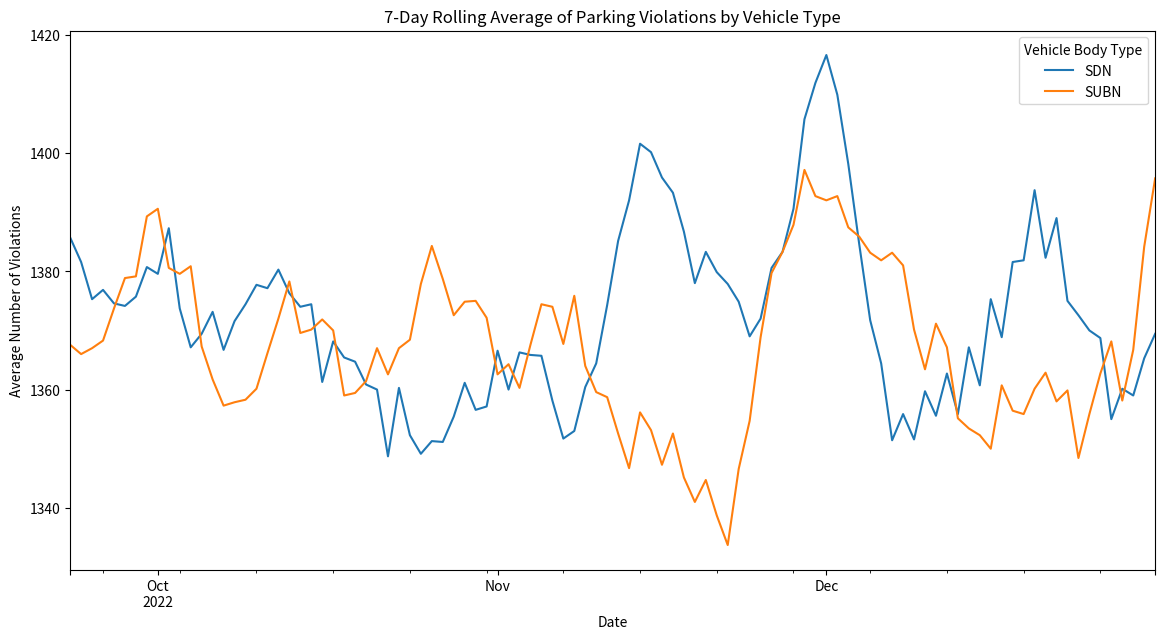

The script that saved this image:
# %load_ext cudf.pandas
import pandas as pd
import random

# Define the species categories
species_categories = ['setosa', 'versicolor', 'virginica']
flower_color_categories = ['red','yellow','green']

# Define the range for each attribute based on typical iris flower measurements
sepal_length_range = (4.0, 8.0)

# Create data for 1,000,000 samples
n = 1000000
data = {
    'sepal_length': [random.uniform(*sepal_length_range) for _ in range(n)],
    'flower_color': [random.choice(flower_color_categories) for _ in range(n)],
    'species': [random.choice(species_categories) for _ in range(n)]
}

df = pd.DataFrame(data)

df.groupby(['species','flower_color']).size()

# %load_ext cudf.pandas
import pandas as pd
import numpy as np

# Define the number of rows
num_rows = 1000000

states = ["NY", "NJ", "CA", "TX"]
violations = ["Double Parking", "Expired Meter", "No Parking", "Fire Hydrant",
              "Bus Stop"]
vehicle_types = ["SUBN", "SDN"]

# Generate random data for Dataset 1
data1 = {
    "Registration State": np.random.choice(states, size=num_rows),
    "Ticket Number": np.random.randint(1000000000, 9999999999, size=num_rows)
}

# Generate random data for Dataset 2
data2 = {
    "Ticket Number": np.random.choice(data1['Ticket Number'], size=num_rows),  # Reusing ticket numbers to ensure matches
    "Violation Description": np.random.choice(violations, size=num_rows)
}

# Create DataFrames
df1 = pd.DataFrame(data1)
df2 = pd.DataFrame(data2)

# Perform an inner join on 'Ticket Number'
merged_df = pd.concat([df1, df2],axis=0)

# Display some of the joined data
print(merged_df.head())

# %load_ext cudf.pandas
import pandas as pd
import numpy as np

import pandas as pd
import numpy as np

# Define the number of rows
num_rows = 1000000

# Define the possible values
states = ["NY", "NJ", "CA", "TX"]
violations = ["Double Parking", "Expired Meter", "No Parking", "Fire Hydrant", "Bus Stop"]
vehicle_types = ["SUBN", "SDN"]

start_date = "2022-01-01"
end_date = "2022-12-31"
# Create a date range
dates = pd.date_range(start=start_date, end=end_date, freq='D')

# Generate random data
data = {
    "Registration State": np.random.choice(states, size=num_rows),
    "Violation Description": np.random.choice(violations, size=num_rows),
    "Vehicle Body Type": np.random.choice(vehicle_types, size=num_rows),
    "Issue Date": np.random.choice(dates, size=num_rows),
    "Ticket Number": np.random.randint(1000000000, 9999999999, size=num_rows)
}

# Create a DataFrame
df = pd.DataFrame(data)

# Adding issue weekday based on the "Issue Date"
weekday_names = {
    0: "Monday",
    1: "Tuesday",
    2: "Wednesday",
    3: "Thursday",
    4: "Friday",
    5: "Saturday",
    6: "Sunday",
}

df["issue_weekday"] = df["Issue Date"].dt.weekday.map(weekday_names)
df.head()

# Grouping by issue_weekday and counting the Summons Number
# df.groupby(["Issue Date"])["Ticket Number"
# ].count().sort_values()

%load_ext cudf.pandas
import pandas as pd
import numpy as np

# Randomly generated dataset of parking violations-
# Define the number of rows
num_rows = 1000000

states = ["NY", "NJ", "CA", "TX"]
violations = ["Double Parking", "Expired Meter", "No Parking",
              "Fire Hydrant", "Bus Stop"]
vehicle_types = ["SUBN", "SDN"]

# Create a date range
start_date = "2022-01-01"
end_date = "2022-12-31"
dates = pd.date_range(start=start_date, end=end_date, freq='D')

# Generate random data
data = {
    "Registration State": np.random.choice(states, size=num_rows),
    "Violation Description": np.random.choice(violations, size=num_rows),
    "Vehicle Body Type": np.random.choice(vehicle_types, size=num_rows),
    "Issue Date": np.random.choice(dates, size=num_rows),
    "Ticket Number": np.random.randint(1000000000, 9999999999, size=num_rows)
}

# Create a DataFrame
df = pd.DataFrame(data)

# Which parking violation is most commonly committed by vehicles from various U.S states?

(df[["Registration State", "Violation Description"]]  # get only these two columns
 .value_counts()  # get the count of offences per state and per type of offence
 .groupby("Registration State")  # group by state
 .head(1)  # get the first row in each group (the type of offence with the largest count)
 .sort_index()  # sort by state name
 .reset_index()
)

# %load_ext cudf.pandas
import pandas as pd
import numpy as np
import matplotlib.pyplot as plt

# Randomly generated dataset of parking violations-
# Define the number of rows
num_rows = 1000000

states = ["NY", "NJ", "CA", "TX"]
violations = ["Double Parking", "Expired Meter", "No Parking",
              "Fire Hydrant", "Bus Stop"]
vehicle_types = ["SUBN", "SDN"]

# Create a date range
start_date = "2022-01-01"
end_date = "2022-12-31"
dates = pd.date_range(start=start_date, end=end_date, freq='D')

# Generate random data
data = {
    "Registration State": np.random.choice(states, size=num_rows),
    "Violation Description": np.random.choice(violations, size=num_rows),
    "Vehicle Body Type": np.random.choice(vehicle_types, size=num_rows),
    "Issue Date": np.random.choice(dates, size=num_rows),
    "Ticket Number": np.random.randint(1000000000, 9999999999, size=num_rows)
}

# Create a DataFrame
df = pd.DataFrame(data)

# How does the parking violations change from day to day segmented by vehicle type
# Averaged using a 7-day rolling mean

daily_counts = df.groupby(['Issue Date', 'Vehicle Body Type']
                          ).size().unstack(fill_value=0)

# Calculate a 7-day rolling mean of daily violations for each vehicle type
rolling_means = daily_counts.rolling(window=7).mean()

# Display the rolling means for each vehicle type over time
rolling_means.tail(100).plot(figsize=(14, 7),
                             title="7-Day Rolling Average of Parking Violations by Vehicle Type")
plt.ylabel("Average Number of Violations")
plt.xlabel("Date")
plt.show()
